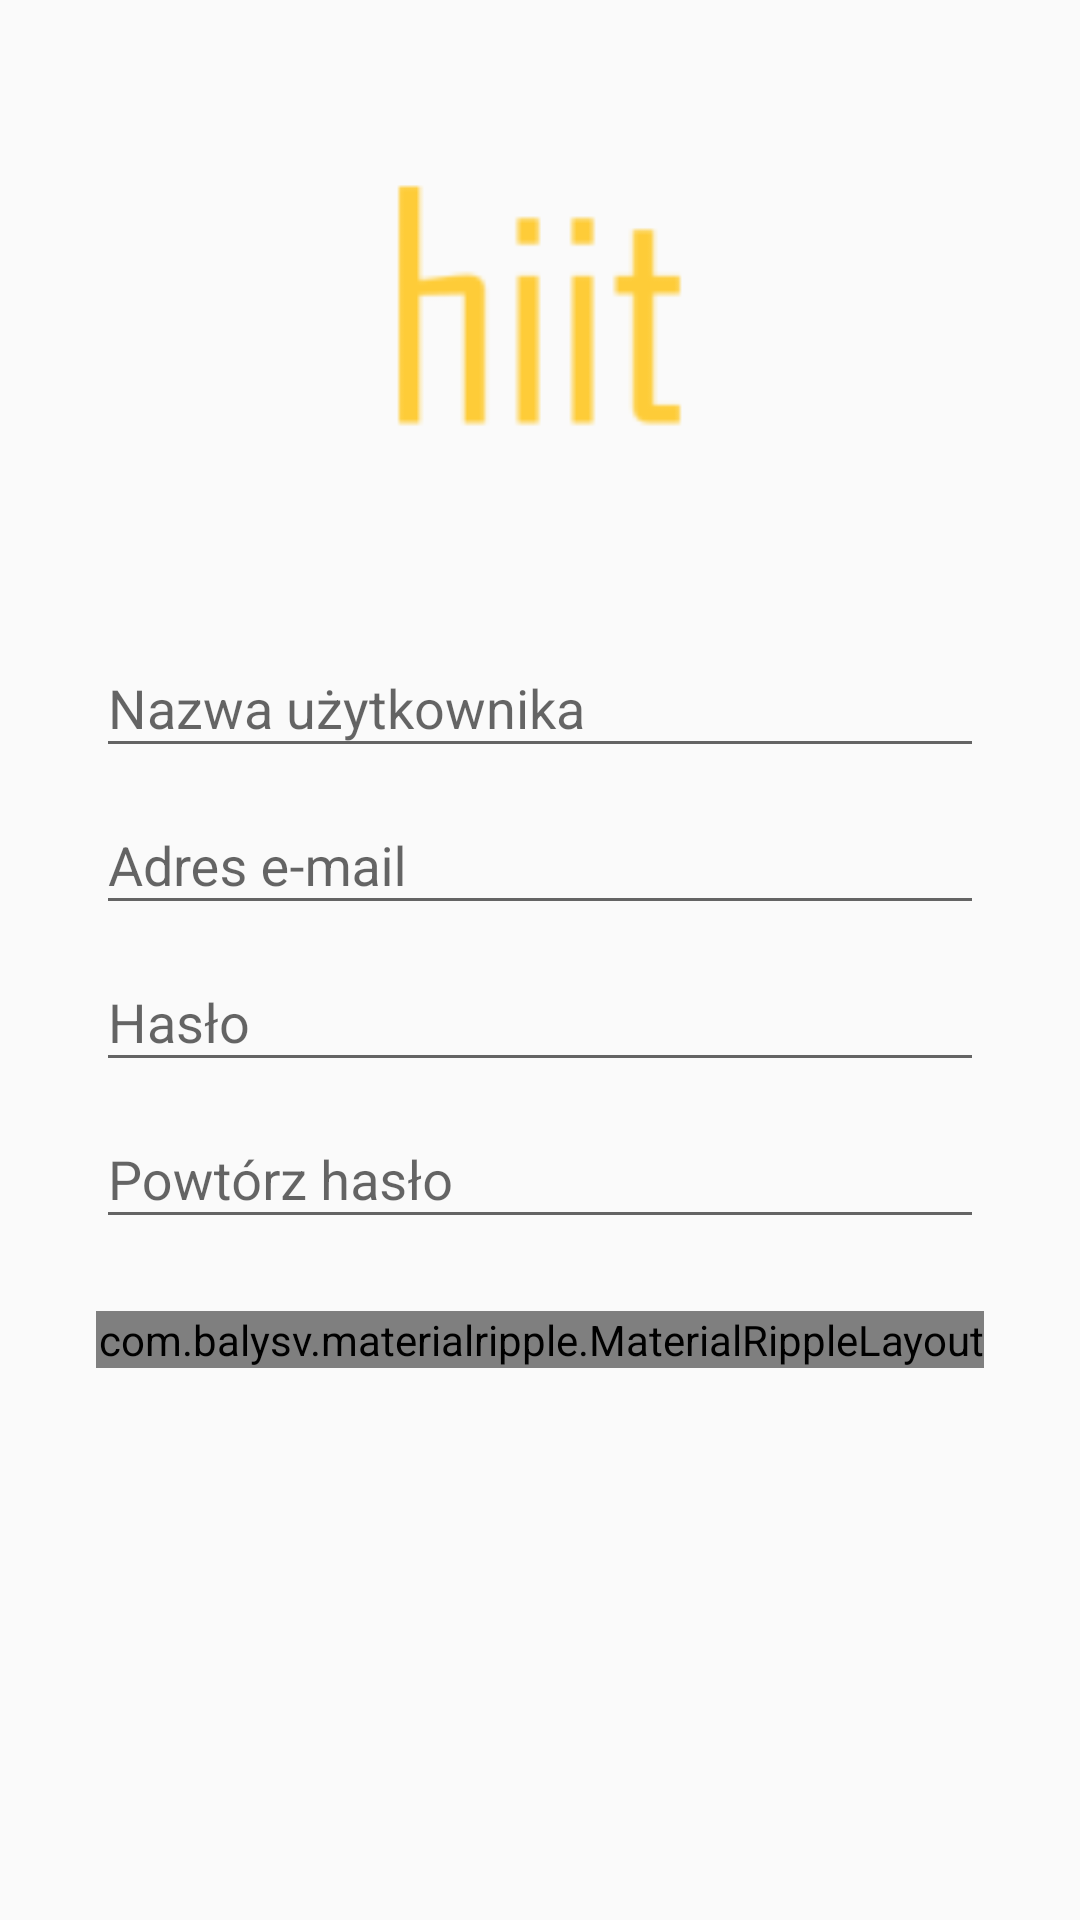

Android layout source for this screen:
<!-- AndroidManifest.xml: activity theme AppTheme.NoActionBar -->
<!-- res/layout/sign_up.xml -->
<?xml version="1.0" encoding="utf-8"?>
<RelativeLayout xmlns:android="http://schemas.android.com/apk/res/android"
    xmlns:app="http://schemas.android.com/apk/res-auto"
    android:layout_width="match_parent"
    android:layout_height="match_parent"
    android:gravity="center_vertical"
    android:ignoreGravity="@+id/logo"
    android:paddingLeft="32dp"
    android:paddingRight="32dp">

    <ImageView
        android:id="@+id/logo"
        android:layout_width="125dp"
        android:layout_height="125dp"
        android:layout_centerHorizontal="true"
        android:layout_gravity="center_horizontal"
        android:layout_marginTop="40dp"
        android:src="@drawable/ic_app_logo" />


    <android.support.design.widget.TextInputLayout
        android:id="@+id/layout_username"
        android:layout_width="match_parent"
        android:layout_height="wrap_content"
        android:layout_marginTop="20dp">

        <EditText
            android:id="@+id/signup_username"
            android:layout_width="match_parent"
            android:layout_height="wrap_content"
            android:hint="@string/hint_username" />
    </android.support.design.widget.TextInputLayout>

    <android.support.design.widget.TextInputLayout
        android:id="@+id/layout_mail"
        android:layout_width="match_parent"
        android:layout_height="wrap_content"
        android:layout_below="@id/layout_username">

        <EditText
            android:id="@+id/signup_mail"
            android:layout_width="match_parent"
            android:layout_height="wrap_content"
            android:hint="@string/hint_mail"
            android:inputType="textEmailAddress" />
    </android.support.design.widget.TextInputLayout>

    <android.support.design.widget.TextInputLayout
        android:id="@+id/layout_password"
        android:layout_width="match_parent"
        android:layout_height="wrap_content"
        android:layout_below="@id/layout_mail">

        <EditText
            android:id="@+id/signup_password"
            android:layout_width="match_parent"
            android:layout_height="wrap_content"
            android:fontFamily="sans-serif"
            android:hint="@string/hint_password"
            android:inputType="textPassword" />
    </android.support.design.widget.TextInputLayout>

    <android.support.design.widget.TextInputLayout
        android:id="@+id/layout_password_repeat"
        android:layout_width="match_parent"
        android:layout_height="wrap_content"
        android:layout_below="@id/layout_password">

        <EditText
            android:id="@+id/signup_password_repeat"
            android:layout_width="match_parent"
            android:layout_height="wrap_content"
            android:fontFamily="sans-serif"
            android:hint="@string/hint_password_repeat"
            android:inputType="textPassword" />
    </android.support.design.widget.TextInputLayout>

    <RelativeLayout
        android:layout_width="match_parent"
        android:layout_height="wrap_content"
        android:layout_below="@id/layout_password_repeat"
        android:layout_marginTop="24dp"
        android:orientation="horizontal">

        <com.balysv.materialripple.MaterialRippleLayout
            android:layout_width="wrap_content"
            android:layout_height="wrap_content"
            android:layout_alignParentStart="true"
            app:mrl_rippleOverlay="true">

            <TextView
                android:id="@+id/already_have_account"
                android:layout_width="wrap_content"
                android:layout_height="wrap_content"
                android:padding="8dp"
                android:text="@string/already_have_account"
                android:textAllCaps="true"
                android:textColor="@color/colorPrimary"
                android:textStyle="bold" />
        </com.balysv.materialripple.MaterialRippleLayout>

        <com.balysv.materialripple.MaterialRippleLayout
            android:layout_width="wrap_content"
            android:layout_height="wrap_content"
            android:layout_alignParentEnd="true"
            app:mrl_rippleOverlay="true">

            <TextView
                android:id="@+id/register"
                android:layout_width="wrap_content"
                android:layout_height="wrap_content"
                android:background="@color/colorAccent"
                android:padding="8dp"
                android:text="@string/sign_me_up"
                android:textAllCaps="true"
                android:textColor="@android:color/white"
                android:textStyle="bold" />
        </com.balysv.materialripple.MaterialRippleLayout>
    </RelativeLayout>
</RelativeLayout>
<!-- resources referenced by this layout -->
<resources>
  <color name="colorAccent">#208789</color>
  <color name="colorPrimary">#ffc107</color>
  <!-- drawable ic_app_logo: png bitmap (drawable-hdpi, 478 bytes) -->
  <string name="already_have_account">Mam konto</string>
  <string name="hint_mail">Adres e-mail</string>
  <string name="hint_password">Hasło</string>
  <string name="hint_password_repeat">Powtórz hasło</string>
  <string name="hint_username">Nazwa użytkownika</string>
  <string name="sign_me_up">Zarejestruj</string>
  <style name="AppTheme.NoActionBar">
          <item name="windowActionBar">false</item>
          <item name="windowNoTitle">true</item>
      </style>
</resources>
